Run: headless pygame with SDL's dummy video driver; simulated clock (each Clock.tick advances the game by its frame time, no real sleeping); random seed 0; keys injected as events and as key.get_pressed() state; no mouse input.
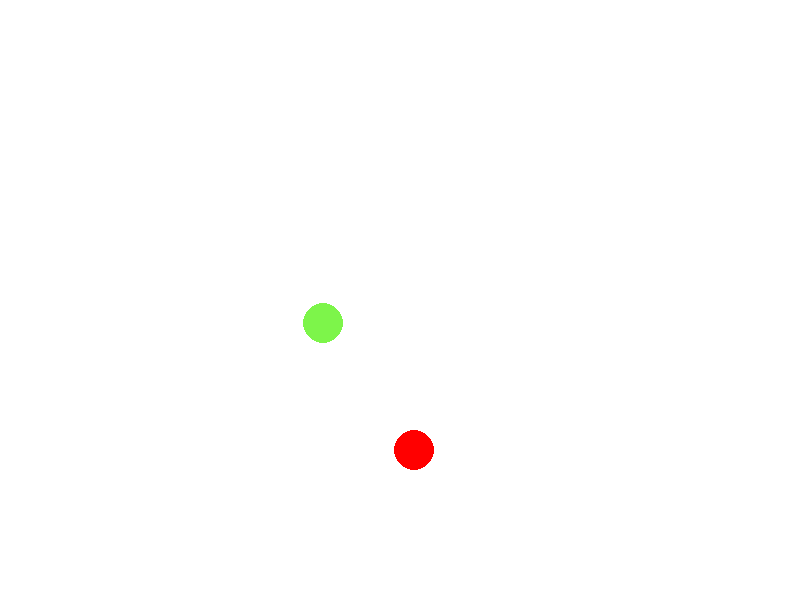
Frame 1 of 4 · flips 1–60 · no input
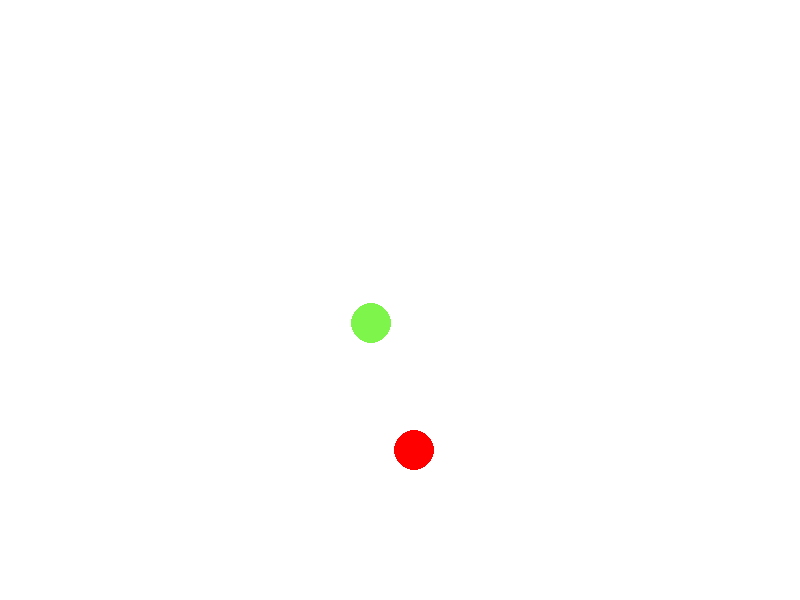
Frame 2 of 4 · flips 61–180 · tapped SPACE, RETURN · held RIGHT (→), D
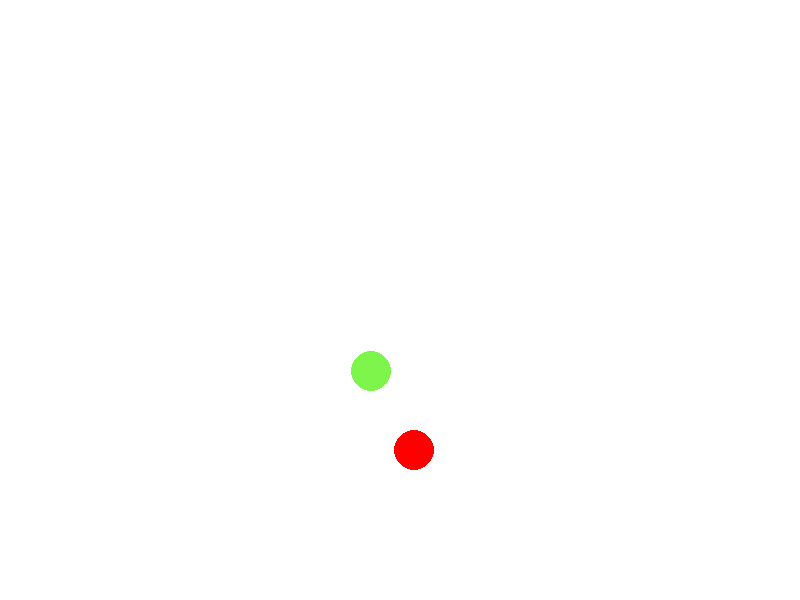
Frame 3 of 4 · flips 181–300 · held DOWN (↓), S
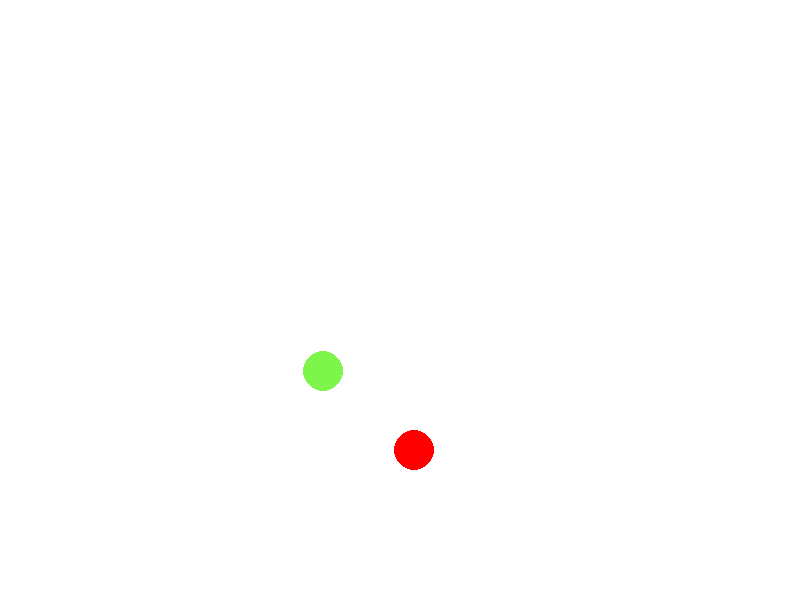
Frame 4 of 4 · flips 301–420 · held LEFT (←), A, UP (↑), W

The pygame program that drew these frames:

import pygame
import random

class SnakeGame:
    x = 300
    y = 300
    xMove = 0.4
    yMove = 0.4
    appleCoords = (0,0)
    gameOver = False
    run = True

    def __init__(self, width, height):
        pygame.init()
        self.root = pygame.display.set_mode((width, height))
        pygame.display.set_caption("Zmiyka")
    def draw(self):
        self.root.fill("white")
        pygame.draw.circle(self.root, (125, 245, 74), (self.x, self.y), 20)
        pygame.draw.circle(self.root,(255,0 , 0),self.appleCoords,20)


    def play(self):
        self.apple()
        while self.run:
            if not self.gameOver:
                self.control()
                self.move()
                self.draw()
            else:
                font = pygame.font.SysFont("Arial", 72)
                text = font.render("Game Over", True, (0, 0, 0))
                self.root.blit(text,(250, 250))
            pygame.display.update()
            for event in pygame.event.get():
                if event.type == pygame.QUIT:
                    self.run = False

    def move(self):
        self.x += self.xMove
        self.y += self.yMove
        if self.x > self.root.get_width()-40 or self.x <=20 or self.y >= self.root.get_height()-20 or self.y <= 20 :
            self.gameOver = True
    def control(self):
        if pygame.key.get_pressed()[pygame.K_LEFT]:
            self.xMove = -0.4
            self.yMove = 0
        elif pygame.key.get_pressed()[pygame.K_RIGHT]:
            self.xMove = 0.4
            self.yMove = 0
        elif pygame.key.get_pressed()[pygame.K_UP]:
            self.xMove = 0
            self.yMove = -0.4
        elif pygame.key.get_pressed()[pygame.K_DOWN]:
            self.xMove = 0
            self.yMove = 0.4

    def apple(self):
        x = random.randint(20, self.root.get_width()-20)
        y = random.randint(20, self.root.get_height()-20)
        self.appleCoords = (x,y)

snakeGame = SnakeGame(800, 600)
snakeGame.play()
